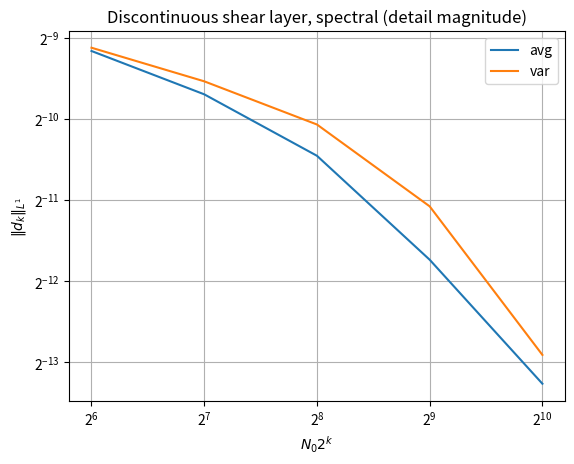

Recreate this plot in Python.
import numpy as np
import matplotlib.pyplot as plt


# title = "Smooth shear layer, Morinishi6"
# avg = [0.0001742381248471908, 3.297719378469272e-05, 8.853410026582795e-06, 2.4588026481566943e-06, 1.2178839071370698e-06]
# var = [1.3896548502837038e-05, 3.5835533181989445e-06, 7.320052746623648e-07, 1.2691339031804642e-07, 4.676498310435025e-08]
# outname = "mo6slsmooth"

# title = "Discontinuous shear layer, Morinishi6"
# avg = [0.0015374329492442913, 0.0006123352133964472, 0.00016714985865889332, 5.395651269404015e-05, 1.846688530409167e-05]
# var = [0.001561048356515483, 0.0008268874008379734, 0.000276354318918924, 5.926195861427492e-05, 1.580644768470192e-05]
# outname = "mo6sldiscont"

# title = "BM, Morinishi6"
# avg = [0.0011444225548730754, 0.000626664400230508, 0.00035407352932619333, 0.0002169627392987868, 0.00013435465486516383]
# var = [0.0007744609057114578, 0.00041769432277839616, 0.00024203931579456383, 0.00014968386134860514, 8.876523218991907e-05]
# outname = "mo6BM"

# title = "Smooth shear layer, spectral"
# avg = [0.00020258466914211749, 3.99441654047179e-05, 9.935814474701744e-06, 2.541948529067162e-06, 5.999034113518961e-07]
# var = [1.4150644981608634e-05, 3.9340341254808445e-06, 7.848413830807708e-07, 1.3636212111586492e-07, 2.8001417197284794e-08]
# outname = "sphslsmooth"

title = "Discontinuous shear layer, spectral"
avg = [0.0017410028104438988, 0.0012031545005509224, 0.0007121453839205895, 0.0002933378571846956, 0.00010184290321961318]
var = [0.0017904884408956648, 0.0013442623181168518, 0.0009299773721255499, 0.0004625894022953969, 0.00013023153815767247]
outname = "sphsldiscont"


fig, ax = plt.subplots()
N = np.array([64, 128, 256, 512, 1024])
plt.title(title+" (detail magnitude)")
plt.loglog(N, avg, label="avg", base=2)
plt.loglog(N, var, label="var", base=2)
plt.ylabel("$\|d_k\|_{L^1}$")
plt.xlabel("$N_0 2^k$")
plt.legend()
plt.grid("both")
plt.savefig(outname, bbox_inches="tight")
# plt.show()